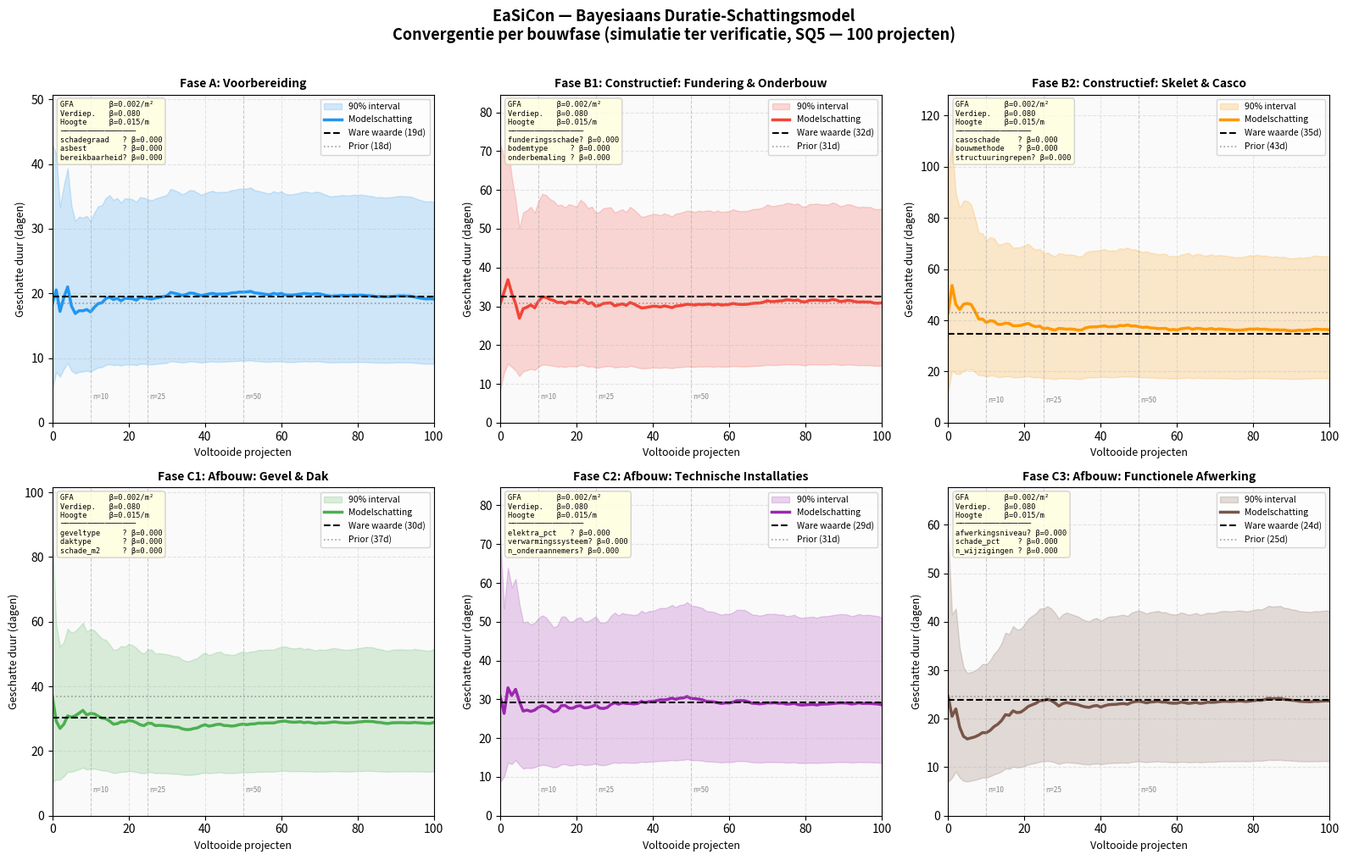
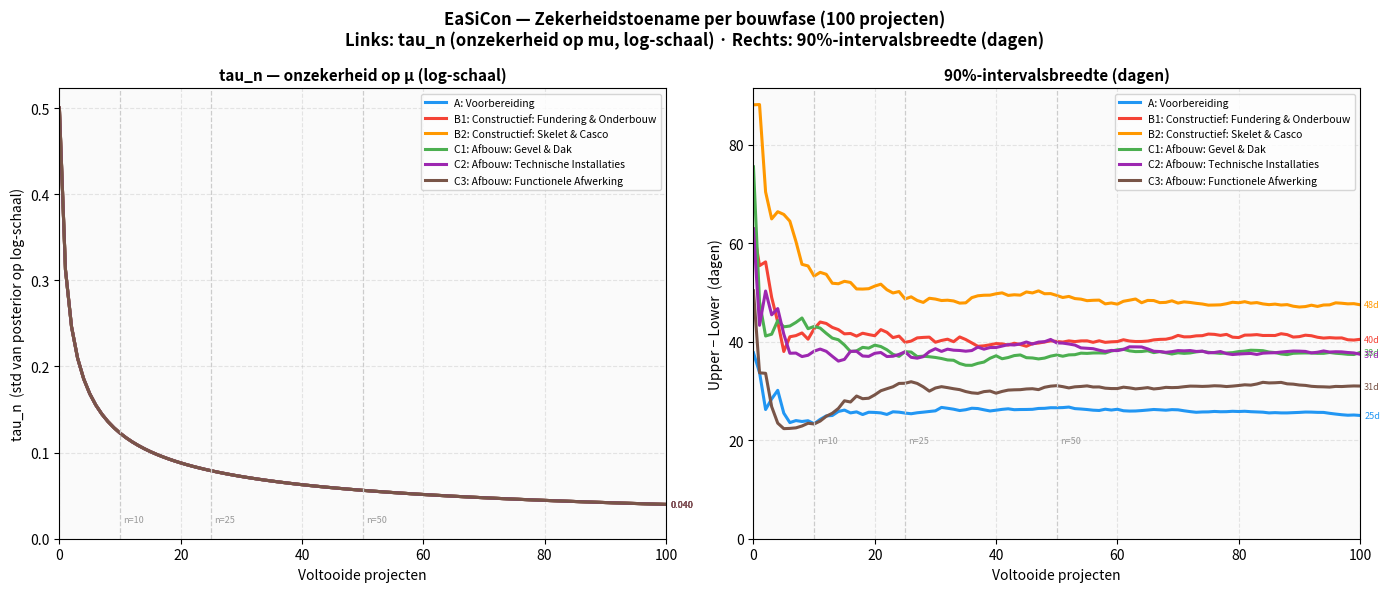

These figures' Python source, in order:
"""
EaSiCon Bayesiaans Duratie-Schattingsmodel
==========================================
Auteur  : Gijs Meijers (4957822) | TU Delft x Haskoning | 2026
Thesis  : Self-learning Construction Phase Estimation for a Digital Twin

Dit script implementeert een Bayesiaans lognormaal regressiemodel voor het
schatten van bouwfase-durations in het EaSiCon-project (aardbeving-renovaties
in Eemsdelta, uitgevoerd door VolkerWessels).

Theorie (zie thesis H6, Kim & Reinschmidt 2009, Gelman et al. 2013):
  - log(duur) ~ Normaal(mu, sigma²)       [lognormaal voor positieve durations]
  - Prior op mu: mu ~ Normaal(mu_0, tau_0²)
  - Update: Normal-Normal conjugate posterior

Gebruik : python easicon_model.py
Output  :
  1. Tabel — huidige schatting per fase in dagen, incl. covariaten
  2. TODO-lijst — openstaande punten na interviews
  3. easicon_resultaten.png  — convergentiegrafiek per fase (100 projecten)
  4. easicon_zekerheid.png   — zekerheidstoename per fase (tau + intervalsbreedte)

Fases (NEN 2574 + Flapper 2005):
  A   Voorbereiding
  B1  Constructief: Fundering & Onderbouw
  B2  Constructief: Skelet & Casco
  C1  Afbouw: Gevel & Dak
  C2  Afbouw: Technische Installaties
  C3  Afbouw: Functionele Afwerking
"""

import sys
import numpy as np
from scipy import stats
import matplotlib.pyplot as plt

# Zorg dat de Windows-console UTF-8 uitvoert (box-tekens, β, enz.)
if sys.stdout.encoding and sys.stdout.encoding.lower() != "utf-8":
    sys.stdout.reconfigure(encoding="utf-8")

# ==============================================================================
# SECTIE 1: INSTELLINGEN
# Alle prior-waarden en coëfficiënten staan hier centraal.
# Na expert-interviews vervang je ALLEEN de waarden in dit blok.
# ==============================================================================

# --- Observatieruis ---
# SIGMA_LOG = standaardafwijking van log(duur) tussen projecten van hetzelfde type.
# 0.4 betekent dat ~68% van de durations binnen een factor exp(0.4) ≈ 1.5 van
# het gemiddelde valt — redelijk voor renovatieprojecten.
SIGMA_LOG = 0.4  # !! TODO: valideer na interviews / eerste EaSiCon-data

# --- Algemene covariate-coëfficiënten (alle fases) ---
# Effect op log(duur) per eenheid van de covariate.
# Bronnen literatuur: Lawal et al. 2023, Kim et al. 2019, Chan & Kumaraswamy 1999
# Let op: onderstaande zijn placeholders; eenheden en orde-van-grootte moeten
#          worden gevalideerd voor Eemsdelta-woningen (GFA ~80–150 m², 1–2 lagen).
BETA_GFA          = 0.002   # !! TODO: coëff. bruto vloeroppervlak (per m²)
BETA_VERDIEPINGEN = 0.08    # !! TODO: coëff. aantal verdiepingen
BETA_HOOGTE       = 0.015   # !! TODO: coëff. gebouwhoogte (per meter)

# --- Fase-instellingen ---
# Per fase:
#   mu_0    : startschatting op log-schaal = log(verwachte dagen), prior-gemiddelde
#   tau_0   : onzekerheid op mu_0 (std van de prior); 0.5 = grote onzekerheid
#   ware_mu : voor de simulatie/verificatiegrafiek (stel bewust iets anders
#             dan mu_0 om te testen of model een foute prior kan corrigeren)
#   kleur   : voor de grafiek
#   fase_specifieke_factoren : 3 factoren per fase (coëfficiënt 0.0 = placeholder)

FASE_INSTELLINGEN = {
    "A": {
        "naam":    "Voorbereiding",
        "mu_0":    np.log(15),    # !! TODO: vervang 15 met uitkomst expert-interview (dagen)
        "tau_0":   0.5,           # !! TODO: pas aan na interviews (drie-punts-methode)
        "ware_mu": np.log(18),    # simulatie: model moet van ~15 naar ~18 dagen corrigeren
        "kleur":   "#2196F3",
        "fase_specifieke_factoren": {
            # !! TODO: stel na interviews in welke 3 factoren duur het meest bepalen
            "schadegraad":    0.0,  # !! TODO: effect schadegraad (bijv. 0–10 schaal)
            "asbest":         0.0,  # !! TODO: effect aanwezigheid asbest (0/1)
            "bereikbaarheid": 0.0,  # !! TODO: effect bereikbaarheidsscore
        },
    },
    "B1": {
        "naam":    "Constructief: Fundering & Onderbouw",
        "mu_0":    np.log(25),    # !! TODO: vervang 25 met uitkomst expert-interview
        "tau_0":   0.5,
        "ware_mu": np.log(30),    # simulatie: onderschatting, model corrigeert omhoog
        "kleur":   "#F44336",
        "fase_specifieke_factoren": {
            "funderingsschade": 0.0,  # !! TODO: effect funderingsschade (0–10)
            "bodemtype":        0.0,  # !! TODO: effect bodemtype (categorisch)
            "onderbemaling":    0.0,  # !! TODO: effect onderbemaling noodzakelijk (0/1)
        },
    },
    "B2": {
        "naam":    "Constructief: Skelet & Casco",
        "mu_0":    np.log(35),    # !! TODO: vervang 35 met uitkomst expert-interview
        "tau_0":   0.5,
        "ware_mu": np.log(32),    # simulatie: lichte overschatting, model corrigeert
        "kleur":   "#FF9800",
        "fase_specifieke_factoren": {
            "casoschade":        0.0,  # !! TODO: effect casoschade (0–10)
            "bouwmethode":       0.0,  # !! TODO: effect bouwmethode (categorisch)
            "structuuringrepen": 0.0,  # !! TODO: effect aantal structuuringrepen
        },
    },
    "C1": {
        "naam":    "Afbouw: Gevel & Dak",
        "mu_0":    np.log(30),    # !! TODO: vervang 30 met uitkomst expert-interview
        "tau_0":   0.5,
        "ware_mu": np.log(28),    # simulatie: lichte overschatting
        "kleur":   "#4CAF50",
        "fase_specifieke_factoren": {
            "geveltype":  0.0,   # !! TODO: effect geveltype (categorisch)
            "daktype":    0.0,   # !! TODO: effect daktype (categorisch)
            "schade_m2":  0.0,   # !! TODO: effect schadeoppervlak gevel (m²)
        },
    },
    "C2": {
        "naam":    "Afbouw: Technische Installaties",
        "mu_0":    np.log(25),    # !! TODO: vervang 25 met uitkomst expert-interview
        "tau_0":   0.5,
        "ware_mu": np.log(27),    # simulatie: lichte onderschatting
        "kleur":   "#9C27B0",
        "fase_specifieke_factoren": {
            "elektra_pct":         0.0,  # !! TODO: % elektrische installaties nieuw
            "verwarmingssysteem":  0.0,  # !! TODO: effect type verwarming (categorisch)
            "n_onderaannemers":    0.0,  # !! TODO: effect aantal onderaannemers
        },
    },
    "C3": {
        "naam":    "Afbouw: Functionele Afwerking",
        "mu_0":    np.log(20),    # !! TODO: vervang 20 met uitkomst expert-interview
        "tau_0":   0.5,
        "ware_mu": np.log(22),    # simulatie: lichte onderschatting
        "kleur":   "#795548",
        "fase_specifieke_factoren": {
            "afwerkingsniveau": 0.0,  # !! TODO: effect afwerkingsniveau (1–5 schaal)
            "schade_pct":       0.0,  # !! TODO: % schade aan afwerking
            "n_wijzigingen":    0.0,  # !! TODO: aantal scopewijzigingen
        },
    },
}


# ==============================================================================
# SECTIE 2: HET MODEL
# ==============================================================================

class BayesianesFaseModel:
    """
    Bayesiaans lognormaal model voor één bouwfase.

    Het model houdt bij:
    - mu_n  : huidig geschat gemiddelde van log(duur)   [posterior mean]
    - tau_n : huidige onzekerheid over mu_n             [posterior std]

    Na elk voltooid project worden mu_n en tau_n bijgewerkt via de
    Normal-Normal conjugate update (zie thesis H6, vergelijkingen 6.5–6.6).
    """

    def __init__(self, naam, mu_0, tau_0, sigma, fase_config=None):
        """
        Parameters
        ----------
        naam       : str   — naam van de fase
        mu_0       : float — prior gemiddelde van log(duur)
        tau_0      : float — prior onzekerheid op mu (std)
        sigma      : float — observatieruis op log-schaal (spreiding tussen projecten)
        fase_config: dict  — volledige fase-config uit FASE_INSTELLINGEN
        """
        self.naam = naam
        self.mu_0 = mu_0
        self.tau_0 = tau_0
        self.sigma = sigma
        self.fase_config = fase_config or {}

        # Huidige posterior; worden bijgewerkt via update()
        self.mu_n = mu_0
        self.tau_n = tau_0
        self.n_projecten = 0

        # Geschiedenis voor convergentieplot (index 0 = prior)
        self.mu_geschiedenis  = [mu_0]
        self.tau_geschiedenis = [tau_0]

    # ------------------------------------------------------------------
    # Interne hulpfunctie: covariate-effect op log(duur)
    # ------------------------------------------------------------------

    def _covariate_effect(self, project_kenmerken=None):
        """
        Berekent het additieve effect van projectkenmerken op log(duur).

        Parameters
        ----------
        project_kenmerken : dict of None
            Mogelijke sleutels: 'GFA', 'verdiepingen', 'hoogte'
            plus fase-specifieke factoren uit FASE_INSTELLINGEN.

        Returns
        -------
        float — bijdrage aan log(verwachte duur)
        """
        if project_kenmerken is None:
            return 0.0

        effect = 0.0

        # Algemene covariaten (gelden voor alle fases)
        effect += BETA_GFA          * project_kenmerken.get("GFA", 0.0)
        effect += BETA_VERDIEPINGEN * project_kenmerken.get("verdiepingen", 0.0)
        effect += BETA_HOOGTE       * project_kenmerken.get("hoogte", 0.0)

        # Fase-specifieke covariaten (coëfficiënten zijn nu 0.0 — zie TODO's)
        # !! TODO: na interviews coëfficiënten invullen in FASE_INSTELLINGEN
        fase_factoren = self.fase_config.get("fase_specifieke_factoren", {})
        for factor, coeff in fase_factoren.items():
            effect += coeff * project_kenmerken.get(factor, 0.0)

        return effect

    # ------------------------------------------------------------------
    # Publieke methodes
    # ------------------------------------------------------------------

    def voorspel(self, project_kenmerken=None):
        """
        Geeft de huidige schatting: verwachte duur + 90% predictie-interval.

        De predictieve verdeling voor een nieuw project is:
          log(duur_nieuw) ~ Normaal(mu_n, tau_n² + sigma²)
        (onzekerheid in mu én natuurlijke spreiding tussen projecten)

        Verwachte duur (lognormaal gemiddelde):
          E[duur] = exp(mu_pred + (tau_n² + sigma²) / 2)

        Parameters
        ----------
        project_kenmerken : dict of None

        Returns
        -------
        tuple: (verwachte_duur, lower_90, upper_90) in DAGEN
        """
        mu_pred    = self.mu_n + self._covariate_effect(project_kenmerken)
        totale_var = self.tau_n**2 + self.sigma**2

        verwachte_duur = np.exp(mu_pred + totale_var / 2)
        lower = np.exp(stats.norm.ppf(0.05, mu_pred, np.sqrt(totale_var)))
        upper = np.exp(stats.norm.ppf(0.95, mu_pred, np.sqrt(totale_var)))

        return verwachte_duur, lower, upper

    def update(self, geobserveerde_duur, project_kenmerken=None):
        """
        Past mu en tau aan na een voltooid project.

        Normal-Normal conjugate update (Gelman et al. 2013, p. 43):
          tau_n²  =  1 / (1/tau_{n-1}² + 1/sigma²)
          mu_n    =  tau_n² × (mu_{n-1}/tau_{n-1}² + log(duur_adj)/sigma²)

        Parameters
        ----------
        geobserveerde_duur : float — werkelijke duur van het project (DAGEN)
        project_kenmerken  : dict of None — kenmerken van het voltooide project
        """
        # Verwijder het bekende covariate-effect voor een zuivere update op mu
        gecorrigeerde_log_duur = (
            np.log(geobserveerde_duur) - self._covariate_effect(project_kenmerken)
        )

        # Sla de oude waarden op vóór de update
        tau_oud_sq = self.tau_n**2
        mu_oud     = self.mu_n

        # Bereken nieuw posterior
        tau_nieuw_sq = 1.0 / (1.0 / tau_oud_sq + 1.0 / self.sigma**2)
        mu_nieuw     = tau_nieuw_sq * (
            mu_oud / tau_oud_sq + gecorrigeerde_log_duur / self.sigma**2
        )

        # Sla op en bewaar geschiedenis
        self.tau_n = np.sqrt(tau_nieuw_sq)
        self.mu_n  = mu_nieuw
        self.n_projecten += 1
        self.mu_geschiedenis.append(self.mu_n)
        self.tau_geschiedenis.append(self.tau_n)

    def reset(self):
        """
        Zet het model terug naar de beginprior.
        Gebruik dit om een simulatie-experiment te herhalen (SQ5-verificatie).
        """
        self.mu_n         = self.mu_0
        self.tau_n        = self.tau_0
        self.n_projecten  = 0
        self.mu_geschiedenis  = [self.mu_0]
        self.tau_geschiedenis = [self.tau_0]

    def __repr__(self):
        v, l, u = self.voorspel()
        return (
            f"BayesianesFaseModel('{self.naam}', "
            f"verwacht={v:.1f}d, 90%=[{l:.1f}–{u:.1f}]d, n={self.n_projecten})"
        )


# ==============================================================================
# SECTIE 3: SIMULATIE  (SQ5 — verificatie van het leergedrag)
# ==============================================================================

def simuleer_projecten(ware_mu, sigma, n, seed=42):
    """
    Genereert n gesimuleerde projectdurations voor verificatie.

    In de echte toepassing vervangt EaSiCon-data deze functie.
    Hier is ware_mu bekend (in tegenstelling tot de praktijk), zodat
    we kunnen controleren of het model convergeert.

    Parameters
    ----------
    ware_mu : float — de echte log(duur) (onbekend in praktijk)
    sigma   : float — spreiding van log(duur) tussen projecten
    n       : int   — aantal te simuleren projecten
    seed    : int   — voor reproduceerbaarheid

    Returns
    -------
    np.ndarray — durations in DAGEN
    """
    rng = np.random.default_rng(seed)
    return np.exp(rng.normal(loc=ware_mu, scale=sigma, size=n))


def voer_convergentie_experiment_uit(model, ware_mu, sigma, n_projecten=100, seed=42):
    """
    Voert het convergentie-experiment uit voor één fase.

    Reset het model, simuleert n_projecten, en slaat na elke update
    de schatting op. Hiermee toon je SQ5: convergeert het model naar
    de ware waarde als het een fout-prior heeft?

    Parameters
    ----------
    model       : BayesianesFaseModel
    ware_mu     : float — echte log(duur) voor de simulatie
    sigma       : float — observatieruis
    n_projecten : int
    seed        : int

    Returns
    -------
    dict met sleutels 'verwacht', 'lower', 'upper', 'tau', 'ware_duur'
    """
    model.reset()

    verwacht_lijst, lower_lijst, upper_lijst, tau_lijst = [], [], [], []

    # Schatting vóór enige observatie (= prior)
    v, l, u = model.voorspel()
    verwacht_lijst.append(v)
    lower_lijst.append(l)
    upper_lijst.append(u)
    tau_lijst.append(model.tau_n)

    # Update na elk gesimuleerd project
    for duur in simuleer_projecten(ware_mu, sigma, n_projecten, seed=seed):
        model.update(duur)
        v, l, u = model.voorspel()
        verwacht_lijst.append(v)
        lower_lijst.append(l)
        upper_lijst.append(u)
        tau_lijst.append(model.tau_n)

    return {
        "verwacht":  np.array(verwacht_lijst),
        "lower":     np.array(lower_lijst),
        "upper":     np.array(upper_lijst),
        "tau":       np.array(tau_lijst),
        "ware_duur": np.exp(ware_mu + sigma**2 / 2),
    }


# ==============================================================================
# SECTIE 4: GRAFIEKEN
# ==============================================================================

def maak_convergentiegrafiek(modellen, n_projecten=100, bestandsnaam="easicon_resultaten.png"):
    """
    Maakt convergentiegrafiek: 2×3 subplots, één per fase (100 projecten).

    Per subplot:
      - Gekleurde lijn    : schatting van het model na elk project
      - Gekleurd vlak     : 90% predictie-interval
      - Zwart gestippeld  : de 'ware' waarde (target voor convergentie)
      - Grijs gestippeld  : initiële prior-schatting
      - Tekstvak rechts   : covariaten van de fase met beta-waarden

    Parameters
    ----------
    modellen      : dict {fase_code: BayesianesFaseModel}
    n_projecten   : int — aantal projecten in de simulatie
    bestandsnaam  : str — pad voor de opgeslagen afbeelding
    """
    fig, assen = plt.subplots(2, 3, figsize=(16, 10))
    assen = assen.flatten()

    fig.suptitle(
        "EaSiCon — Bayesiaans Duratie-Schattingsmodel\n"
        f"Convergentie per bouwfase (simulatie ter verificatie, SQ5 — {n_projecten} projecten)",
        fontsize=13, fontweight="bold", y=1.01,
    )

    milestones = [10, 25, 50]  # markeer deze projectaantallen met een streepje

    for i, (fase_code, model) in enumerate(modellen.items()):
        ax     = assen[i]
        config = FASE_INSTELLINGEN[fase_code]

        resultaat = voer_convergentie_experiment_uit(
            model, config["ware_mu"], SIGMA_LOG, n_projecten, seed=42 + i
        )

        x         = np.arange(n_projecten + 1)
        verwacht  = resultaat["verwacht"]
        lower     = resultaat["lower"]
        upper     = resultaat["upper"]
        ware_duur = resultaat["ware_duur"]
        prior_duur = verwacht[0]
        kleur      = config["kleur"]

        # 90%-interval als gekleurd vlak
        ax.fill_between(x, lower, upper,
                        alpha=0.20, color=kleur, label="90% interval")

        # Modelschatting
        ax.plot(x, verwacht, color=kleur, linewidth=2.5, label="Modelschatting")

        # Ware waarde (convergentiedoel)
        ax.axhline(ware_duur, color="black", linestyle="--",
                   linewidth=1.5, label=f"Ware waarde ({ware_duur:.0f}d)")

        # Prior
        ax.axhline(prior_duur, color="#888888", linestyle=":",
                   linewidth=1.2, alpha=0.8, label=f"Prior ({prior_duur:.0f}d)")

        # Milestone-markers
        for m in milestones:
            if m <= n_projecten:
                ax.axvline(m, color="#AAAAAA", linestyle="--", linewidth=0.8, alpha=0.6)
                ax.text(m + 0.5, ax.get_ylim()[0] if ax.get_ylim()[0] > 0 else 1,
                        f"n={m}", fontsize=6, color="#888888", va="bottom")

        # Covariaten-tekstvak (linksboven)
        factoren = config.get("fase_specifieke_factoren", {})
        cov_regels = [
            f"GFA        β={BETA_GFA:.3f}/m²",
            f"Verdiep.   β={BETA_VERDIEPINGEN:.3f}",
            f"Hoogte     β={BETA_HOOGTE:.3f}/m",
            "─────────────────",
        ]
        for naam_f, coeff in factoren.items():
            markering = "?" if coeff == 0.0 else " "
            cov_regels.append(f"{naam_f:<14}{markering} β={coeff:.3f}")
        cov_tekst = "\n".join(cov_regels)
        ax.text(
            0.02, 0.98, cov_tekst,
            transform=ax.transAxes, fontsize=6.2,
            verticalalignment="top", fontfamily="monospace",
            bbox=dict(boxstyle="round,pad=0.4", facecolor="lightyellow",
                      edgecolor="#CCCCCC", alpha=0.85),
        )

        ax.set_title(f"Fase {fase_code}: {config['naam']}", fontsize=10, fontweight="bold")
        ax.set_xlabel("Voltooide projecten", fontsize=9)
        ax.set_ylabel("Geschatte duur (dagen)", fontsize=9)
        ax.set_xlim(0, n_projecten)
        ax.set_ylim(0, max(upper.max(), ware_duur) * 1.18)
        ax.legend(fontsize=7.5, loc="upper right")
        ax.grid(True, alpha=0.3, linestyle="--")
        ax.set_facecolor("#FAFAFA")

        # Reset zodat teksttabel de prior toont, niet de simulatie-eindstand
        model.reset()

    plt.tight_layout()
    plt.savefig(bestandsnaam, dpi=150, bbox_inches="tight")
    plt.close()
    print(f"\n  Grafiek opgeslagen: {bestandsnaam}")


def maak_onzekerheidsgrafiek(modellen, n_projecten=100, bestandsnaam="easicon_zekerheid.png"):
    """
    Toont hoe de zekerheid per fase toeneemt na 0–100 projecten.

    Twee panelen:
      Links  — tau_n (posterior std op log-schaal): daalt naarmate meer
               projecten worden geobserveerd. Alle fases starten op tau_0 = 0.5.
      Rechts — 90%-intervalsbreedte in dagen (upper − lower): vertaalt tau_n
               naar meetbare onzekerheid voor planners.

    Parameters
    ----------
    modellen     : dict {fase_code: BayesianesFaseModel}
    n_projecten  : int — simulatielengte
    bestandsnaam : str — pad voor de opgeslagen afbeelding
    """
    fig, (ax_tau, ax_breedte) = plt.subplots(1, 2, figsize=(14, 6))

    fig.suptitle(
        f"EaSiCon — Zekerheidstoename per bouwfase ({n_projecten} projecten)\n"
        "Links: tau_n (onzekerheid op mu, log-schaal) · "
        "Rechts: 90%-intervalsbreedte (dagen)",
        fontsize=12, fontweight="bold",
    )

    # Markeer n=10, 25, 50 in beide panelen
    milestones = [10, 25, 50]

    for i, (fase_code, model) in enumerate(modellen.items()):
        config = FASE_INSTELLINGEN[fase_code]
        kleur  = config["kleur"]
        label  = f"{fase_code}: {config['naam']}"

        resultaat = voer_convergentie_experiment_uit(
            model, config["ware_mu"], SIGMA_LOG, n_projecten, seed=42 + i
        )

        x             = np.arange(n_projecten + 1)
        tau           = resultaat["tau"]
        breedte       = resultaat["upper"] - resultaat["lower"]

        ax_tau.plot(x, tau, color=kleur, linewidth=2.2, label=label)
        ax_breedte.plot(x, breedte, color=kleur, linewidth=2.2, label=label)

        # Annoteer eindwaarde (n=100)
        ax_tau.annotate(
            f"{tau[-1]:.3f}",
            xy=(n_projecten, tau[-1]),
            fontsize=6.5, color=kleur,
            xytext=(3, 0), textcoords="offset points", va="center",
        )
        ax_breedte.annotate(
            f"{breedte[-1]:.0f}d",
            xy=(n_projecten, breedte[-1]),
            fontsize=6.5, color=kleur,
            xytext=(3, 0), textcoords="offset points", va="center",
        )

        model.reset()

    for ax in (ax_tau, ax_breedte):
        for m in milestones:
            ax.axvline(m, color="#CCCCCC", linestyle="--", linewidth=0.9)
            ax.text(m + 0.5, ax.get_ylim()[0] if ax.get_ylim()[0] > 0 else 0,
                    f"n={m}", fontsize=6.5, color="#999999", va="bottom")
        ax.set_xlabel("Voltooide projecten", fontsize=10)
        ax.legend(fontsize=7.5, loc="upper right")
        ax.grid(True, alpha=0.3, linestyle="--")
        ax.set_facecolor("#FAFAFA")
        ax.set_xlim(0, n_projecten)

    ax_tau.set_title("tau_n — onzekerheid op μ (log-schaal)", fontsize=11, fontweight="bold")
    ax_tau.set_ylabel("tau_n  (std van posterior op log-schaal)", fontsize=10)
    ax_tau.set_ylim(bottom=0)

    ax_breedte.set_title("90%-intervalsbreedte (dagen)", fontsize=11, fontweight="bold")
    ax_breedte.set_ylabel("Upper − Lower  (dagen)", fontsize=10)
    ax_breedte.set_ylim(bottom=0)

    plt.tight_layout()
    plt.savefig(bestandsnaam, dpi=150, bbox_inches="tight")
    plt.close()
    print(f"  Grafiek opgeslagen: {bestandsnaam}")


# ==============================================================================
# SECTIE 5: TEKSTOUTPUT
# ==============================================================================

def print_schattingstabel(modellen):
    """Print overzichtstabel met huidige schattingen + covariaten per fase."""
    breedte = 82
    print("\n" + "=" * breedte)
    print("  EaSiCon — Huidige faseschattingen  (prior, vóór projectdata)")
    print("=" * breedte)
    print(f"  {'Fase':<5} {'Naam':<36} {'Verwacht':>9} {'90%-interval':>20}")
    print("-" * breedte)

    for fase_code, model in modellen.items():
        config = FASE_INSTELLINGEN[fase_code]
        naam   = config["naam"]
        v, l, u = model.voorspel()
        print(f"  {fase_code:<5} {naam:<36} {v:>7.1f}d  [{l:>5.1f} – {u:>6.1f}d]")

        # Algemene covariaten
        print(f"  {'':>5}  ├─ Algemeen :  "
              f"GFA β={BETA_GFA:.3f}/m²  |  "
              f"Verdiep. β={BETA_VERDIEPINGEN:.2f}  |  "
              f"Hoogte β={BETA_HOOGTE:.3f}/m")

        # Fase-specifieke covariaten
        factoren = config.get("fase_specifieke_factoren", {})
        items    = list(factoren.items())
        for j, (naam_f, coeff) in enumerate(items):
            prefix  = "  └─" if j == len(items) - 1 else "  ├─"
            todo    = "  ← !! TODO" if coeff == 0.0 else ""
            print(f"  {'':>5} {prefix} {naam_f:<22}  β = {coeff:+.4f}{todo}")
        print()

    print("-" * breedte)
    print("  * Alle waarden zijn PLACEHOLDERS op basis van literatuurschattingen.")
    print("    Vervang mu_0 en tau_0 per fase na expert-interviews (zie TODO's).")
    print("    β = 0.0000 betekent: coëfficiënt nog niet ingesteld (TODO).")
    print("=" * breedte)


def print_todo_lijst():
    """Print gestructureerde lijst van openstaande acties."""
    todos = [
        {
            "nr": 1,
            "wat": "Interceptwaarden (mu_0) per fase instellen na interviews",
            "hoe": (
                'Stel per fase: "Hoe lang duurt fase X gemiddeld? Geef een optimistische,\n'
                "         meest waarschijnlijke en pessimistische schatting in dagen.\"\n"
                "         Zet mu_0 = log(meest_waarschijnlijk) in FASE_INSTELLINGEN."
            ),
            "locatie": "FASE_INSTELLINGEN -> mu_0 per fase  (nu: log(15), log(25), ...)",
        },
        {
            "nr": 2,
            "wat": "Onzekerheidsparameter tau_0 berekenen uit drie-punts-schatting",
            "hoe": (
                "Gebruik de drie-puntsmethode (PERT-achtig):\n"
                "         tau_0 = (log(pessimistisch) - log(optimistisch)) / (2 × 1.645)\n"
                "         Huidig: 0.5 voor alle fases (= grote onzekerheid)."
            ),
            "locatie": "FASE_INSTELLINGEN -> tau_0 per fase",
        },
        {
            "nr": 3,
            "wat": "Fase-specifieke covariaten invullen (3 per fase, nu alle β=0.0)",
            "hoe": (
                'Stel per fase: "Welke 3 projectkenmerken bepalen het meest\n'
                "         hoe lang fase X duurt?\" Stel coëfficiënten in op basis\n"
                "         van de interviews. Eenheden vastleggen en documenteren."
            ),
            "locatie": "FASE_INSTELLINGEN -> fase_specifieke_factoren per fase",
        },
        {
            "nr": 4,
            "wat": "Algemene covariate-coëfficiënten valideren voor Eemsdelta-woningen",
            "hoe": (
                "BETA_GFA (0.002/m²), BETA_VERDIEPINGEN (0.08), BETA_HOOGTE (0.015/m)\n"
                "         zijn literatuurplaceholders. Controleer orde van grootte voor\n"
                "         typische Eemsdelta-woning: ~100 m², 1–2 lagen, ~6–8 m hoog."
            ),
            "locatie": "BETA_GFA, BETA_VERDIEPINGEN, BETA_HOOGTE — bovenaan script",
        },
        {
            "nr": 5,
            "wat": "Observatieruis SIGMA_LOG valideren",
            "hoe": (
                "SIGMA_LOG = 0.4 -> ~40% variatie tussen vergelijkbare projecten.\n"
                "         Bespreek met Ragnar Klabbers of dit realistisch is voor\n"
                "         VolkerWessels-renovaties in Eemsdelta."
            ),
            "locatie": "SIGMA_LOG — bovenaan script",
        },
        {
            "nr": 6,
            "wat": "SQ5-verificatie afronden: drie experimenten controleren",
            "hoe": (
                "Voer uit nadat echte priors zijn ingesteld:\n"
                "         (a) Convergentie: daalt tau_n na elk project?\n"
                "         (b) Correctie: corrigeert model een bewust foute prior?\n"
                "         (c) Stabilisatie: wordt schatting stabieler na ~20–50 projecten?\n"
                "         -> easicon_resultaten.png + easicon_zekerheid.png tonen dit."
            ),
            "locatie": "voer_convergentie_experiment_uit()  /  beide PNG-bestanden",
        },
        {
            "nr": 7,
            "wat": "Echte EaSiCon-projectdata koppelen zodra beschikbaar",
            "hoe": (
                "Vervang simuleer_projecten() door een functie die data inleest\n"
                "         vanuit het EaSiCon datamanagementsysteem (VolkerWessels).\n"
                "         Roep daarna: model.update(duur_in_dagen, project_kenmerken) aan."
            ),
            "locatie": "Sectie 3 — simuleer_projecten()",
        },
    ]

    breedte = 74
    print("\n" + "=" * breedte)
    print("  OPENSTAANDE TODO's — In te vullen na expert-interviews")
    print("=" * breedte)

    for todo in todos:
        print(f"\n  [{todo['nr']}] {todo['wat']}")
        print(f"      Hoe     : {todo['hoe']}")
        print(f"      Locatie : {todo['locatie']}")

    print("\n" + "-" * breedte)
    print(f"  Totaal openstaande TODO's: {len(todos)}")
    print("=" * breedte + "\n")


# ==============================================================================
# HOOFDPROGRAMMA
# ==============================================================================

def main():
    N_PROJECTEN = 100  # simulatielengte voor beide grafieken

    print("\nEaSiCon Bayesiaans Duratie-Schattingsmodel")
    print("Gijs Meijers (4957822) | TU Delft x Haskoning | 2026")

    # Maak modelinstanties voor alle 6 fases
    modellen = {
        code: BayesianesFaseModel(
            naam=f"{code} — {cfg['naam']}",
            mu_0=cfg["mu_0"],
            tau_0=cfg["tau_0"],
            sigma=SIGMA_LOG,
            fase_config=cfg,
        )
        for code, cfg in FASE_INSTELLINGEN.items()
    }

    # 1. Tabel met huidige schattingen + covariaten (prior-stand)
    print_schattingstabel(modellen)

    # 2. Openstaande TODO's
    print_todo_lijst()

    # 3. Convergentiegrafiek met covariaat-annotaties (100 projecten)
    print("  Grafieken worden aangemaakt...")
    maak_convergentiegrafiek(modellen, n_projecten=N_PROJECTEN)

    # 4. Zekerheidstoename-grafiek (tau + intervalsbreedte over 100 projecten)
    maak_onzekerheidsgrafiek(modellen, n_projecten=N_PROJECTEN)

    print("\nKlaar.")
    print("  easicon_resultaten.png — convergentie per fase (incl. covariaten)")
    print("  easicon_zekerheid.png  — zekerheidstoename over 100 projecten")
    print()


if __name__ == "__main__":
    main()
